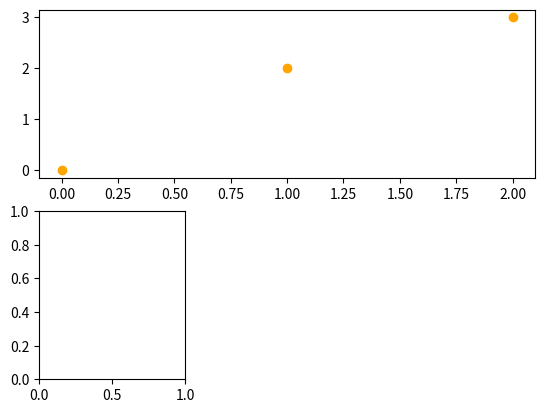
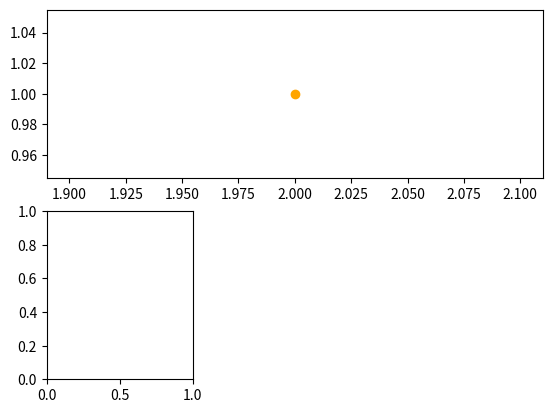

Generate these figures, in order, with matplotlib:
from matplotlib.pyplot import figure, show
from matplotlib.figure import Figure


class Punto(object):
    def __init__(self, x, y):
        self.x = x
        self.y = y


class RepresentadorPuntos(object):
    def __init__(self, listaPuntos):
        """
        Clase propia para representar instancias
         de la clase Punto
        """
        self.fig_init()

        if isinstance(listaPuntos, list):
            self.plot_pointlist(listaPuntos)
        elif isinstance(listaPuntos, Punto):
            self.plot_point(listaPuntos)
        else:
            print("No se pintarlo")

    def fig_init(self):
        self.fig = figure()
        self.ax = list(["", ""])
        self.ax[0] = self.fig.add_subplot(211)
        self.ax[1] = self.fig.add_subplot(234)
        """
        matriz de 2x3, coge la posicion 4
        [1][2][3]
        [4][5][6]
        """
        show(block=False)# Puede ser util para guardar sin bloquear el hilo

    def plot_pointlist(self, listaPuntos):
        for elemento in listaPuntos:
            self.plot_point(elemento)

    def plot_point(self, punto):
        self.ax[0].plot(punto.x, punto.y, "o", color="orange")


pt1 = Punto(0, 0)
pt2 = Punto(1, 2)

listaPuntos = list([pt1, pt2])
listaPuntos.append(Punto(2, 3))
fig1 = RepresentadorPuntos(listaPuntos)

pt3 = Punto(2, 1)
fig2 = RepresentadorPuntos(pt3)

#  show es necesario en matplotlib

show()